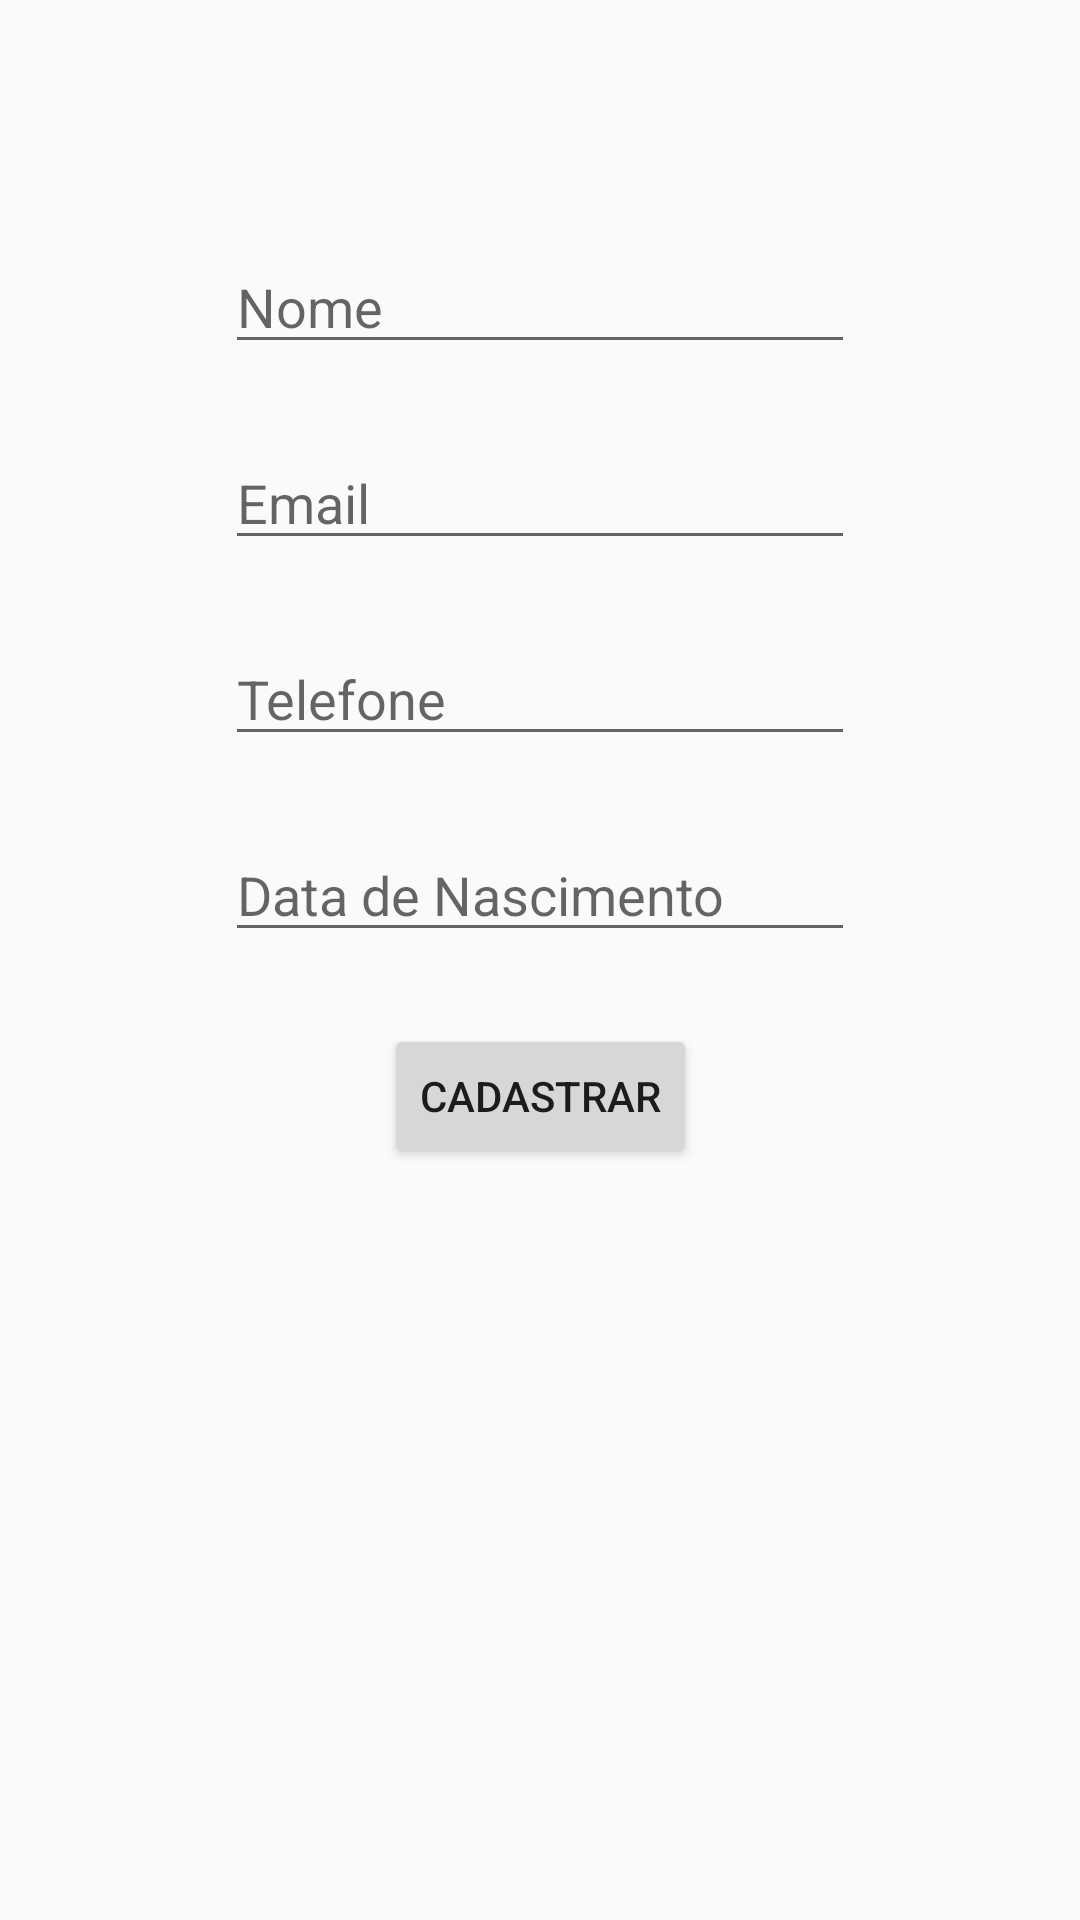

Layout XML and referenced resources for this Android screen:
<!-- AndroidManifest.xml: application theme AppTheme -->
<!-- res/layout/activity_cad_cliente.xml -->
<?xml version="1.0" encoding="utf-8"?>
<android.support.constraint.ConstraintLayout xmlns:android="http://schemas.android.com/apk/res/android"
    xmlns:app="http://schemas.android.com/apk/res-auto"
    xmlns:tools="http://schemas.android.com/tools"
    android:layout_width="match_parent"
    android:layout_height="match_parent"
    tools:context=".CadCliente">

    <EditText
        android:id="@+id/edt_nomeCliente"
        android:layout_width="wrap_content"
        android:layout_height="wrap_content"
        android:layout_marginEnd="8dp"
        android:layout_marginStart="8dp"
        android:layout_marginTop="80dp"
        android:ems="10"
        android:hint="Nome"
        android:inputType="textPersonName"
        android:text="@string/edtNomeCliente"
        app:layout_constraintEnd_toEndOf="parent"
        app:layout_constraintStart_toStartOf="parent"
        app:layout_constraintTop_toTopOf="parent" />

    <EditText
        android:id="@+id/edt_email"
        android:layout_width="wrap_content"
        android:layout_height="wrap_content"
        android:layout_marginTop="24dp"
        android:ems="10"
        android:hint="Email"
        android:inputType="textEmailAddress"
        android:text="@string/edtEmail"
        app:layout_constraintStart_toStartOf="@+id/edt_nomeCliente"
        app:layout_constraintTop_toBottomOf="@+id/edt_nomeCliente" />

    <EditText
        android:id="@+id/edt_Telefone"
        android:layout_width="wrap_content"
        android:layout_height="wrap_content"
        android:layout_marginTop="24dp"
        android:ems="10"
        android:hint="Telefone"
        android:inputType="phone"
        android:text="@string/edtTelefone"
        app:layout_constraintEnd_toEndOf="@+id/edt_email"
        app:layout_constraintStart_toStartOf="@+id/edt_email"
        app:layout_constraintTop_toBottomOf="@+id/edt_email" />

    <EditText
        android:id="@+id/edt_DataNascimento"
        android:layout_width="wrap_content"
        android:layout_height="wrap_content"
        android:layout_marginTop="24dp"
        android:ems="10"
        android:hint="Data de Nascimento"
        android:inputType="date"
        android:text="@string/edtDataNascimento"
        app:layout_constraintEnd_toEndOf="@+id/edt_Telefone"
        app:layout_constraintStart_toStartOf="@+id/edt_Telefone"
        app:layout_constraintTop_toBottomOf="@+id/edt_Telefone" />

    <Button
        android:id="@+id/btn_CadCliente"
        android:layout_width="wrap_content"
        android:layout_height="wrap_content"
        android:layout_marginEnd="8dp"
        android:layout_marginStart="8dp"
        android:layout_marginTop="24dp"
        android:text="@string/btnCadCliente"
        app:layout_constraintEnd_toEndOf="@+id/edt_DataNascimento"
        app:layout_constraintStart_toStartOf="@+id/edt_DataNascimento"
        app:layout_constraintTop_toBottomOf="@+id/edt_DataNascimento" />
</android.support.constraint.ConstraintLayout>
<!-- resources referenced by this layout -->
<resources>
  <string name="btnCadCliente">Cadastrar</string>
  <string name="edtDataNascimento" />
  <string name="edtEmail" />
  <string name="edtNomeCliente" />
  <string name="edtTelefone" />
  <style name="AppTheme" parent="Theme.AppCompat.Light.DarkActionBar">
          
          <item name="colorPrimary">@color/colorPrimary</item>
          <item name="colorPrimaryDark">@color/colorPrimaryDark</item>
          <item name="colorAccent">@color/colorAccent</item>
  
      </style>
  <color name="colorPrimary">#3F51B5</color>
  <color name="colorPrimaryDark">#303F9F</color>
  <color name="colorAccent">#FF4081</color>
</resources>
